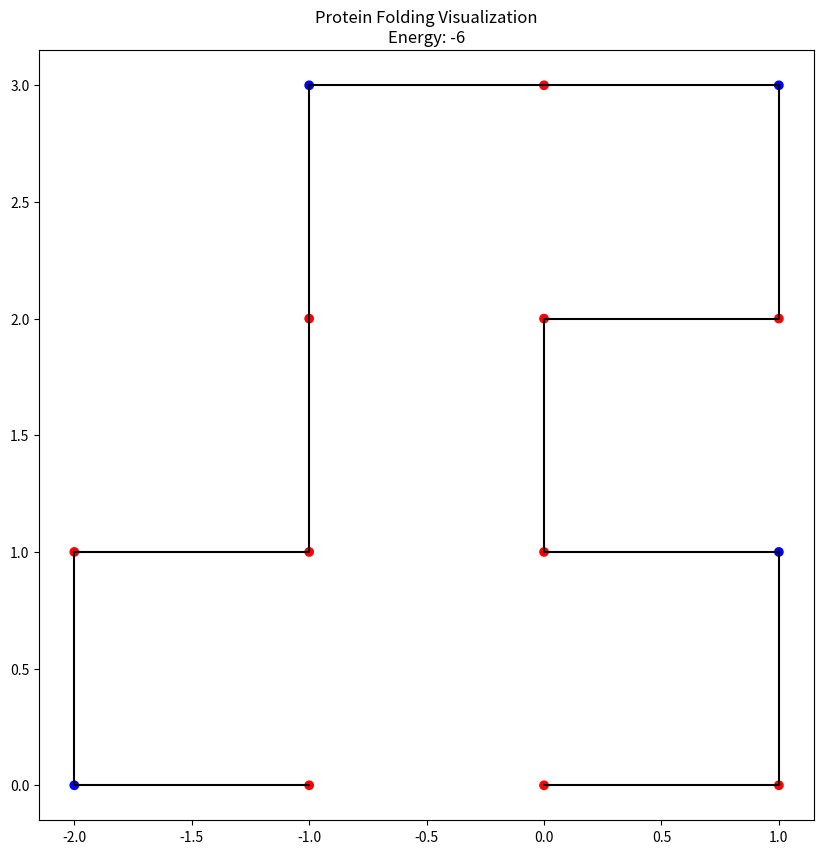

Here is the Python script that generated this plot:
import random
import math
import matplotlib.pyplot as plt
import matplotlib.colors as mcolors


# Protein sequence
sequence = "HHPHHHPHPHHHPH"  # Change this to your protein sequence

# Energy matrix
energy_matrix = {
    'HH': -1, 'CC': -5, 'CH': 0, 'HC': 0, 
    'HP': 0, 'PH': 0, 'PP': 0, 'PC': 0, 'CP': 0
}

# Initialize positions in a straight line
positions = [(i, 0) for i in range(len(sequence))]

def calculate_energy(positions, sequence):
    energy = 0
    for i in range(len(sequence)):
        for j in range(i + 2, len(sequence)):  # Start from i+2 to skip consecutive amino acids
            if abs(positions[i][0] - positions[j][0]) + abs(positions[i][1] - positions[j][1]) == 1:
                pair = ''.join(sorted([sequence[i], sequence[j]]))
                energy += energy_matrix[pair]
    return energy


def is_valid_configuration(positions):
    return len(positions) == len(set(positions))

def rotate_segment(positions, index, clockwise=True):
    if index <= 0 or index >= len(positions) - 1:
        return positions

    pivot = positions[index]
    new_positions = positions.copy()
    for i in range(index + 1, len(positions)):
        dx, dy = positions[i][0] - pivot[0], positions[i][1] - pivot[1]
        if clockwise:
            new_positions[i] = (pivot[0] - dy, pivot[1] + dx)
        else:
            new_positions[i] = (pivot[0] + dy, pivot[1] - dx)

    if is_valid_configuration(new_positions):
        return new_positions
    return positions


def monte_carlo_folding(sequence, iterations=50000, start_temp=1.0, end_temp=0.01):
    current_positions = [(i, 0) for i in range(len(sequence))]
    current_energy = calculate_energy(current_positions, sequence)
    best_positions, best_energy = current_positions, current_energy

    for iteration in range(iterations):
        temp = start_temp - iteration * (start_temp - end_temp) / iterations
        index = random.randint(1, len(sequence) - 2)
        new_positions = rotate_segment(current_positions, index, random.choice([True, False]))
        new_energy = calculate_energy(new_positions, sequence)
        visualize_in_cmd(best_positions, sequence)
        if new_energy < current_energy:
            current_positions, current_energy = new_positions, new_energy
            if new_energy < best_energy:
                best_positions, best_energy = new_positions, new_energy
        elif random.random() < math.exp((current_energy - new_energy) / temp):
            current_positions, current_energy = new_positions, new_energy

    return best_positions, best_energy

def visualize_protein(positions, sequence):
    # Map each amino acid type to a color
    colors = {'H': 'red', 'P': 'blue', 'C': 'green'}
    color_sequence = [colors[acid] for acid in sequence]

    x, y = zip(*positions)
    plt.figure(figsize=(10, 10))
    plt.scatter(x, y, color=color_sequence)

    for i in range(len(positions) - 1):
        plt.plot([positions[i][0], positions[i + 1][0]], [positions[i][1], positions[i + 1][1]], color='black')

    plt.title(f"Protein Folding Visualization\nEnergy: {calculate_energy(positions, sequence)}")
    plt.show()

def visualize_in_cmd(positions, sequence):
    # Determine the size of the grid
    x_coords, y_coords = zip(*positions)
    min_x, max_x = min(x_coords), max(x_coords)
    min_y, max_y = min(y_coords), max(y_coords)

    # Adjust grid size for connections
    grid_width = (max_x - min_x + 1) * 2 + 1
    grid_height = (max_y - min_y + 1) * 2 + 1

    # Create an empty grid
    grid = [[' ' for _ in range(grid_width)] for _ in range(grid_height)]

    # Place the amino acids and connections on the grid
    for i, (pos, acid) in enumerate(zip(positions, sequence)):
        x, y = (pos[0] - min_x) * 2 + 1, (pos[1] - min_y) * 2 + 1
        grid[y][x] = acid

        # Draw connections
        if i > 0:
            prev_x, prev_y = (positions[i-1][0] - min_x) * 2 + 1, (positions[i-1][1] - min_y) * 2 + 1
            if prev_x == x:  # Vertical connection
                grid[min(y, prev_y) + 1][x] = '|'
            elif prev_y == y:  # Horizontal connection
                grid[y][min(x, prev_x) + 1] = '-'

    # Print the grid
    for row in grid:
        print(''.join(row))



# Run the simulation
best_positions, best_energy = monte_carlo_folding(sequence)
print("Best positions:", best_positions)
print("Best energy:", best_energy)
visualize_in_cmd(best_positions, sequence)

visualize_protein(best_positions, sequence)